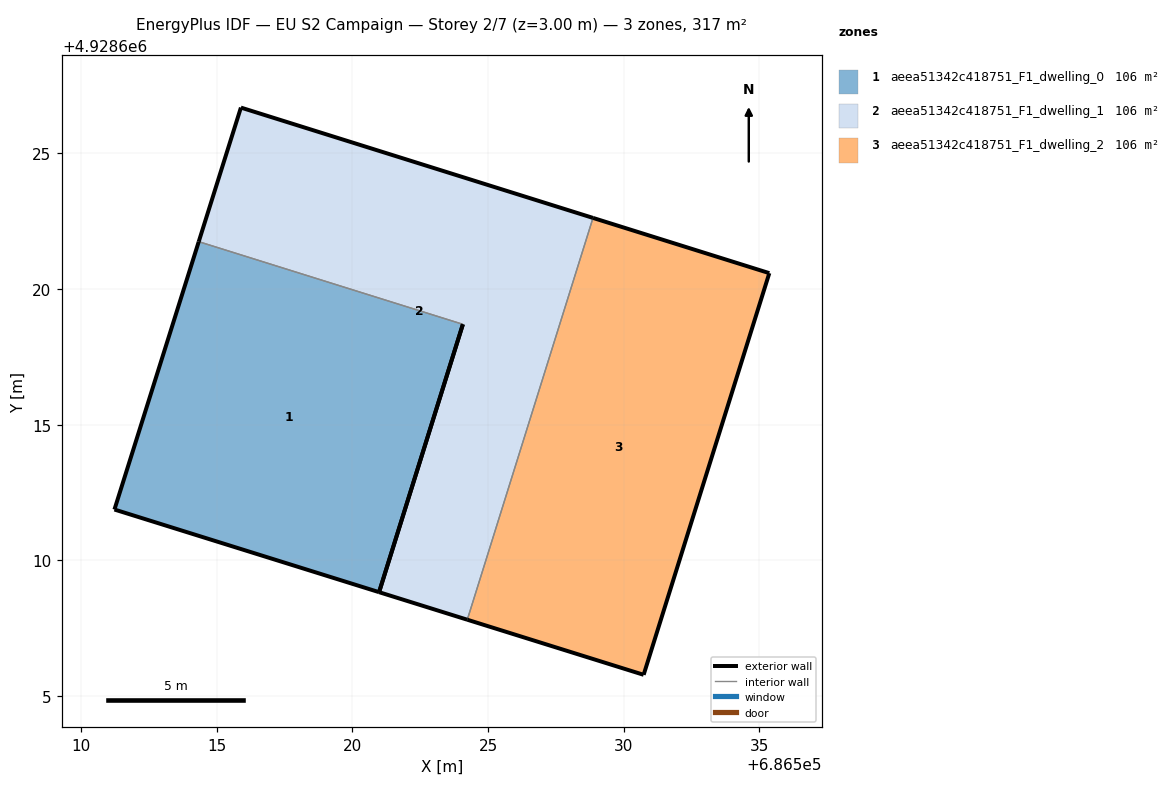
=== STOREY PLAN SPEC (per zone: floor XY polygon, exterior-wall plan segments, windows/doors) ===
zone 1: aeea51342c418751_F1_dwelling_0  (105.6 m²)
  floor: (686520.98, 4928608.83) (686524.07, 4928618.70) (686514.34, 4928621.75) (686511.23, 4928611.88)
  exterior wall: (686520.98, 4928608.83) – (686511.23, 4928611.88)  [10.2 m]
  exterior wall: (686511.23, 4928611.88) – (686514.34, 4928621.75)  [10.3 m]
  exterior wall: (686524.07, 4928618.70) – (686520.98, 4928608.83)  [10.3 m]
  interior walls: 1
zone 2: aeea51342c418751_F1_dwelling_1  (105.6 m²)
  floor: (686524.23, 4928607.82) (686528.87, 4928622.62) (686515.89, 4928626.69) (686514.34, 4928621.75) (686524.07, 4928618.70) (686520.98, 4928608.83)
  exterior wall: (686514.34, 4928621.75) – (686515.89, 4928626.69)  [5.2 m]
  exterior wall: (686515.89, 4928626.69) – (686528.87, 4928622.62)  [13.6 m]
  exterior wall: (686524.23, 4928607.82) – (686520.98, 4928608.83)  [3.4 m]
  exterior wall: (686520.98, 4928608.83) – (686524.07, 4928618.70)  [10.3 m]
  interior walls: 2
zone 3: aeea51342c418751_F1_dwelling_2  (105.6 m²)
  floor: (686530.73, 4928605.79) (686535.36, 4928620.59) (686528.87, 4928622.62) (686524.23, 4928607.82)
  exterior wall: (686528.87, 4928622.62) – (686535.36, 4928620.59)  [6.8 m]
  exterior wall: (686535.36, 4928620.59) – (686530.73, 4928605.79)  [15.5 m]
  exterior wall: (686530.73, 4928605.79) – (686524.23, 4928607.82)  [6.8 m]
  interior walls: 1

=== DERIVED (storey summary) ===
Building: EU S2 Campaign
Storey: 2 of 7  (floor level z = 3.00 m)
Storey gross floor area: 316.8 m²
Zones on this storey: 3
  - aeea51342c418751_F1_dwelling_0: floor 105.6 m²; exterior wall 30.9 m (92.7 m²); WWR 0.0%
  - aeea51342c418751_F1_dwelling_1: floor 105.6 m²; exterior wall 32.5 m (97.6 m²); WWR 0.0%
  - aeea51342c418751_F1_dwelling_2: floor 105.6 m²; exterior wall 29.1 m (87.4 m²); WWR 0.0%
Zone adjacency (shared interzone walls):
  - aeea51342c418751_F1_dwelling_0 ↔ aeea51342c418751_F1_dwelling_1
  - aeea51342c418751_F1_dwelling_1 ↔ aeea51342c418751_F1_dwelling_2